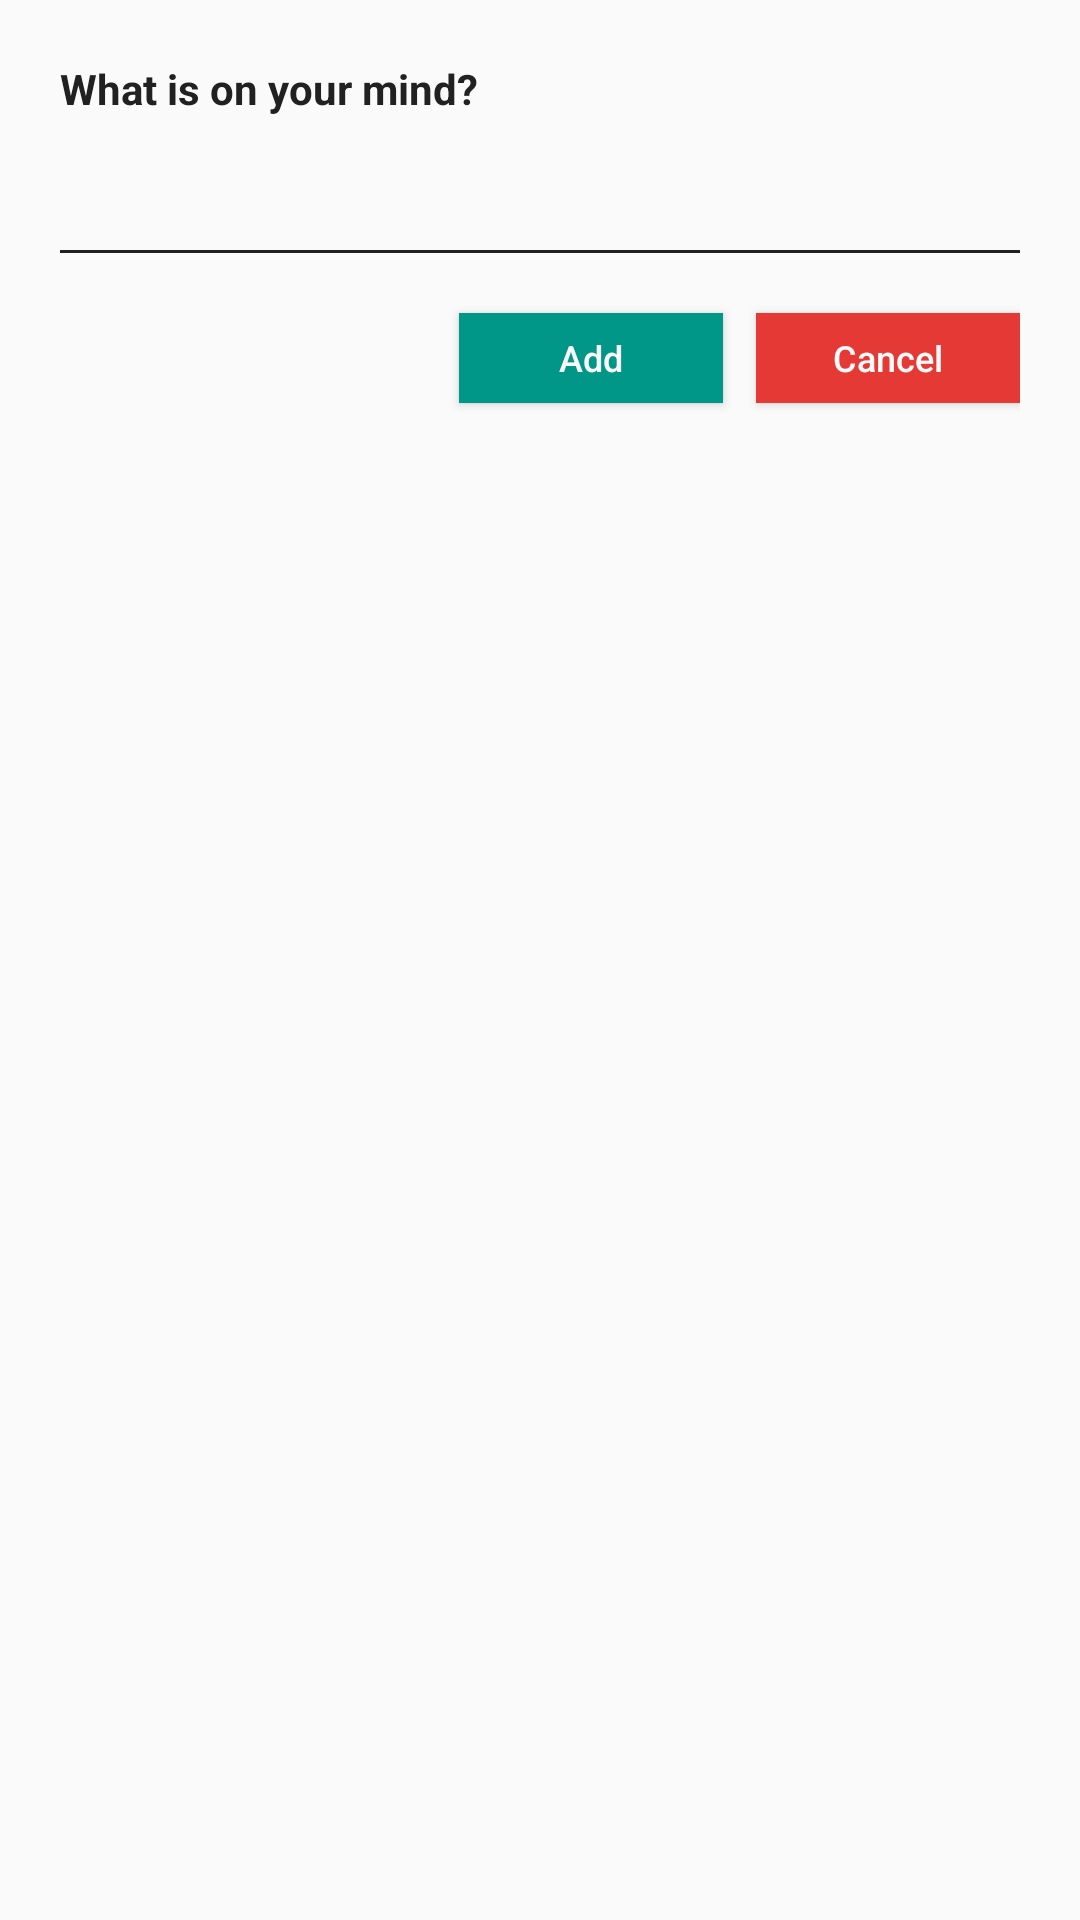

Here is an Android app screen rendered from its layout file. Give the layout XML and the strings, colors and styles it references.
<!-- AndroidManifest.xml: application theme AppTheme -->
<!-- res/layout/dialog_add_record.xml -->
<?xml version="1.0" encoding="utf-8"?>
<RelativeLayout xmlns:android="http://schemas.android.com/apk/res/android"
    android:layout_width="match_parent"
    android:layout_height="wrap_content"
    android:padding="@dimen/padding_default">

    <LinearLayout
        android:id="@+id/container"
        android:layout_width="match_parent"
        android:layout_height="wrap_content"
        android:layout_marginBottom="@dimen/margin_default"
        android:orientation="vertical">

        <TextView
            style="@style/BlackText"
            android:layout_width="match_parent"
            android:layout_height="wrap_content"
            android:text="@string/question"
            android:textStyle="bold" />

        <EditText
            android:id="@+id/message"
            android:layout_width="match_parent"
            android:layout_height="wrap_content"
            android:background="@android:color/transparent"
            android:paddingBottom="@dimen/padding_small"
            android:paddingTop="@dimen/padding_small"
            android:singleLine="true" />

        <View
            android:layout_width="match_parent"
            android:layout_height="1dp"
            android:background="@color/black" />

    </LinearLayout>

    <Button
        android:id="@+id/cancel"
        android:layout_width="wrap_content"
        android:layout_height="@dimen/button_height"
        android:layout_alignParentEnd="true"
        android:layout_alignParentRight="true"
        android:layout_below="@+id/container"
        android:background="@color/red"
        android:text="@string/cancel"
        android:textAllCaps="false"
        android:textColor="@color/white"
        android:textSize="@dimen/text_small" />

    <Button
        android:id="@+id/add"
        android:layout_width="wrap_content"
        android:layout_height="@dimen/button_height"
        android:layout_below="@+id/container"
        android:layout_marginEnd="11dp"
        android:layout_marginRight="11dp"
        android:layout_toLeftOf="@+id/cancel"
        android:layout_toStartOf="@+id/cancel"
        android:background="@color/colorPrimary"
        android:text="@string/add"
        android:textAllCaps="false"
        android:textColor="@color/white"
        android:textSize="@dimen/text_small" />

</RelativeLayout>
<!-- resources referenced by this layout -->
<resources>
  <color name="black">#212121</color>
  <color name="colorPrimary">#009688</color>
  <color name="red">#e53935</color>
  <color name="white">#fafafa</color>
  <dimen name="button_height">30dp</dimen>
  <dimen name="margin_default">20dp</dimen>
  <dimen name="padding_default">20dp</dimen>
  <dimen name="padding_small">10dp</dimen>
  <dimen name="text_small">12sp</dimen>
  <string name="add">Add</string>
  <string name="cancel">Cancel</string>
  <string name="question">What is on your mind?</string>
  <style name="BlackText">
          <item name="android:textColor">@color/black</item>
          <item name="android:textSize">@dimen/text_default</item>
      </style>
  <style name="AppTheme" parent="Theme.AppCompat.Light.DarkActionBar">
          
          <item name="colorPrimary">@color/colorPrimary</item>
          <item name="colorPrimaryDark">@color/colorPrimaryDark</item>
          <item name="colorAccent">@color/colorAccent</item>
      </style>
  <dimen name="text_default">14sp</dimen>
  <color name="colorPrimaryDark">#004D40</color>
  <color name="colorAccent">#ffd54f</color>
</resources>
